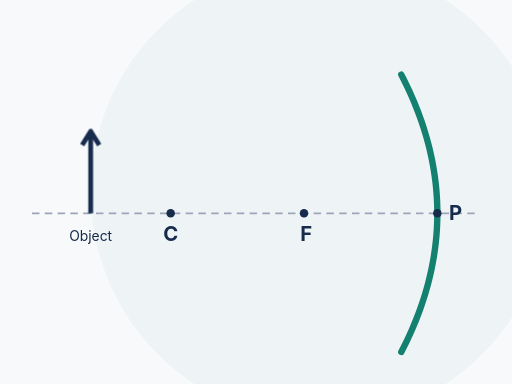
t = 0.00 s
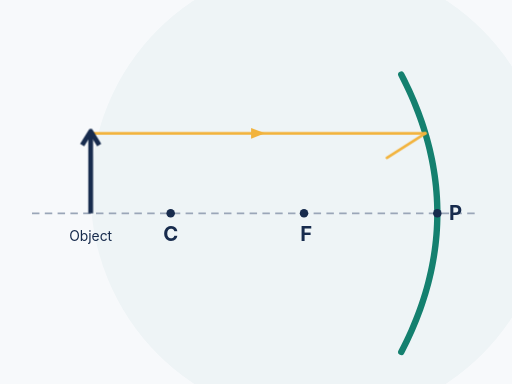
t = 1.50 s
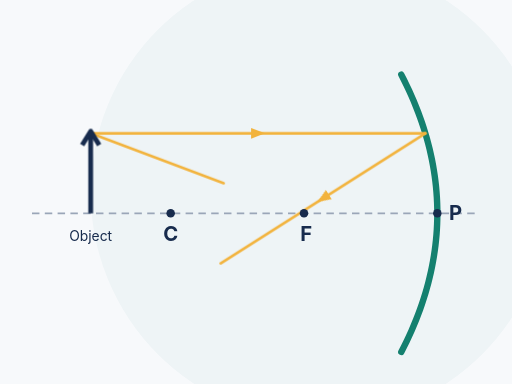
t = 3.00 s
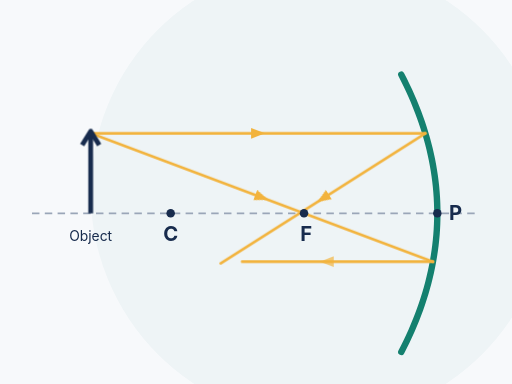
t = 4.50 s
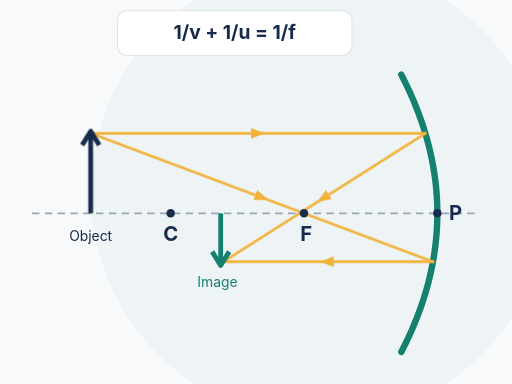
t = 6.00 s
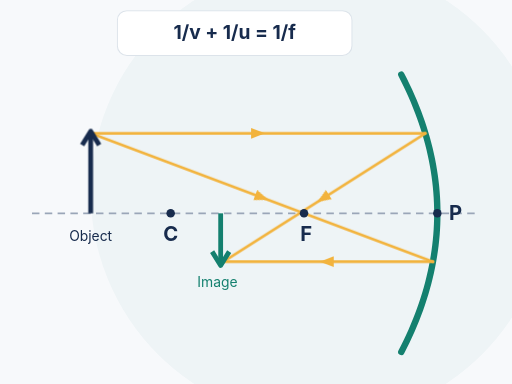
t = 7.50 s

The animated SVG that drew these frames (rendered in a browser with its animation timeline set to each time). Animation: 10 CSS @keyframes rules; one cycle of 9.00 s, repeats indefinitely.

<svg xmlns="http://www.w3.org/2000/svg" width="960" height="720" viewBox="580 100 960 720" role="img" aria-label="Concave mirror ray diagram: rays from the object reflect and form an inverted image between F and C">
<title>Concave mirror ray diagram: rays from the object reflect and form an inverted image between F and C</title><style>.r1{stroke-dasharray:627.5;stroke-dashoffset:0;animation:r1 9s linear infinite}@keyframes r1{0%,3.3%{stroke-dashoffset:627.5;opacity:0}3.5%{stroke-dashoffset:627.5;opacity:1}14.4%,90.0%{stroke-dashoffset:0;opacity:1}94.0%{stroke-dashoffset:0;opacity:0}100%{stroke-dashoffset:627.5;opacity:0}}.r1h{animation:r1h 9s ease-out infinite}@keyframes r1h{0%,12.2%{opacity:0;}14.4%,90.0%{opacity:1;}94.0%,100%{opacity:0;}}.r2{stroke-dasharray:454.6;stroke-dashoffset:0;animation:r2 9s linear infinite}@keyframes r2{0%,14.4%{stroke-dashoffset:454.6;opacity:0}14.6%{stroke-dashoffset:454.6;opacity:1}25.6%,90.0%{stroke-dashoffset:0;opacity:1}94.0%{stroke-dashoffset:0;opacity:0}100%{stroke-dashoffset:454.6;opacity:0}}.r2h{animation:r2h 9s ease-out infinite}@keyframes r2h{0%,23.3%{opacity:0;}25.6%,90.0%{opacity:1;}94.0%,100%{opacity:0;}}.r3{stroke-dasharray:685.4;stroke-dashoffset:0;animation:r3 9s linear infinite}@keyframes r3{0%,28.9%{stroke-dashoffset:685.4;opacity:0}29.1%{stroke-dashoffset:685.4;opacity:1}40.0%,90.0%{stroke-dashoffset:0;opacity:1}94.0%{stroke-dashoffset:0;opacity:0}100%{stroke-dashoffset:685.4;opacity:0}}.r3h{animation:r3h 9s ease-out infinite}@keyframes r3h{0%,37.8%{opacity:0;}40.0%,90.0%{opacity:1;}94.0%,100%{opacity:0;}}.r4{stroke-dasharray:398.0;stroke-dashoffset:0;animation:r4 9s linear infinite}@keyframes r4{0%,40.0%{stroke-dashoffset:398.0;opacity:0}40.2%{stroke-dashoffset:398.0;opacity:1}51.1%,90.0%{stroke-dashoffset:0;opacity:1}94.0%{stroke-dashoffset:0;opacity:0}100%{stroke-dashoffset:398.0;opacity:0}}.r4h{animation:r4h 9s ease-out infinite}@keyframes r4h{0%,48.9%{opacity:0;}51.1%,90.0%{opacity:1;}94.0%,100%{opacity:0;}}.img{animation:img 9s ease-out infinite}@keyframes img{0%,51.1%{opacity:0;}58.9%,90.0%{opacity:1;}94.0%,100%{opacity:0;}}.eq{animation:eq 9s ease-out infinite}@keyframes eq{0%,58.9%{opacity:0;}66.7%,90.0%{opacity:1;}94.0%,100%{opacity:0;}}@media (prefers-reduced-motion: reduce){*{animation:none!important}}</style>
<rect width="1600" height="900" fill="#F7F9FB"/><circle cx="1180" cy="460" r="430" fill="#EEF4F6"/>
<line x1="640" y1="500" x2="1470" y2="500" stroke="#9AA6B8" stroke-width="3" stroke-dasharray="14 10"/><polyline points="1332.4,240 1337.5,250 1342.4,260 1347.1,270 1351.6,280 1355.9,290 1360.0,300 1363.9,310 1367.6,320 1371.1,330 1374.4,340 1377.5,350 1380.4,360 1383.1,370 1385.6,380 1387.9,390 1390.0,400 1391.9,410 1393.6,420 1395.1,430 1396.4,440 1397.5,450 1398.4,460 1399.1,470 1399.6,480 1399.9,490 1400.0,500 1399.9,510 1399.6,520 1399.1,530 1398.4,540 1397.5,550 1396.4,560 1395.1,570 1393.6,580 1391.9,590 1390.0,600 1387.9,610 1385.6,620 1383.1,630 1380.4,640 1377.5,650 1374.4,660 1371.1,670 1367.6,680 1363.9,690 1360.0,700 1355.9,710 1351.6,720 1347.1,730 1342.4,740 1337.5,750 1332.4,760" fill="none" stroke="#14806F" stroke-width="12" stroke-linecap="round"/><line class="r1" x1="750.0" y1="350.0" x2="1377.5" y2="350.0" stroke="#F2B33D" stroke-width="5" stroke-linecap="round"/><path class="r1h" d="M-13 -10 L13 0 L-13 10 Z" fill="#F2B33D" transform="translate(1063.8 350.0) rotate(0.0)"/><line class="r2" x1="1377.5" y1="350.0" x2="993.8" y2="593.8" stroke="#F2B33D" stroke-width="5" stroke-linecap="round"/><path class="r2h" d="M-13 -10 L13 0 L-13 10 Z" fill="#F2B33D" transform="translate(1185.6 471.9) rotate(147.6)"/><line class="r3" x1="750.0" y1="350.0" x2="1391.8" y2="590.7" stroke="#F2B33D" stroke-width="5" stroke-linecap="round"/><path class="r3h" d="M-13 -10 L13 0 L-13 10 Z" fill="#F2B33D" transform="translate(1070.9 470.3) rotate(20.6)"/><line class="r4" x1="1391.8" y1="590.7" x2="993.8" y2="590.7" stroke="#F2B33D" stroke-width="5" stroke-linecap="round"/><path class="r4h" d="M-13 -10 L13 0 L-13 10 Z" fill="#F2B33D" transform="translate(1192.8 590.7) rotate(180.0)"/><g><line x1="750" y1="500" x2="750" y2="350" stroke="#172B4D" stroke-width="9"/><path d="M734 372 L750 346 L766 372" fill="none" stroke="#172B4D" stroke-width="9" stroke-linejoin="round"/></g><g class="img"><line x1="993.75" y1="500" x2="993.75" y2="593.8" stroke="#14806F" stroke-width="9"/><path d="M977.75 571.8 L993.75 597.8 L1009.75 571.8" fill="none" stroke="#14806F" stroke-width="9" stroke-linejoin="round"/><text x="987.8" y="637.8" font-family="Inter, 'Segoe UI', Arial, sans-serif" font-size="26" font-weight="normal" fill="#14806F" text-anchor="middle">Image</text></g><circle cx="1400" cy="500" r="8" fill="#172B4D"/><circle cx="1150" cy="500" r="8" fill="#172B4D"/><circle cx="900" cy="500" r="8" fill="#172B4D"/><text x="1434.0" y="512.0" font-family="Inter, 'Segoe UI', Arial, sans-serif" font-size="38" font-weight="bold" fill="#172B4D" text-anchor="middle">P</text><text x="1154.0" y="552.0" font-family="Inter, 'Segoe UI', Arial, sans-serif" font-size="38" font-weight="bold" fill="#172B4D" text-anchor="middle">F</text><text x="900.0" y="552.0" font-family="Inter, 'Segoe UI', Arial, sans-serif" font-size="38" font-weight="bold" fill="#172B4D" text-anchor="middle">C</text><text x="750.0" y="552.0" font-family="Inter, 'Segoe UI', Arial, sans-serif" font-size="26" font-weight="normal" fill="#172B4D" text-anchor="middle">Object</text><g class="eq"><rect x="800" y="120" width="440" height="84" rx="18" fill="#FFFFFF" stroke="#DCE3EA" stroke-width="2"/><text x="1020.0" y="174.0" font-family="Inter, 'Segoe UI', Arial, sans-serif" font-size="36" font-weight="bold" fill="#172B4D" text-anchor="middle">1/v + 1/u = 1/f</text></g></svg>
